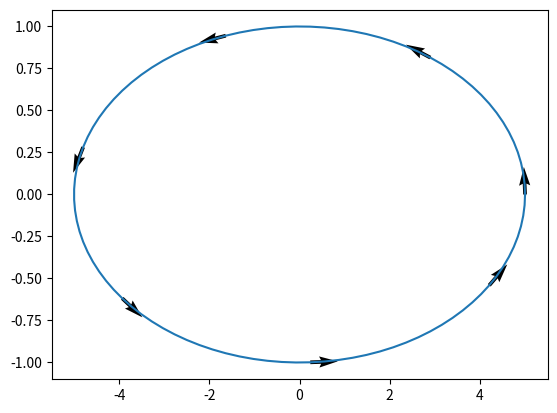

Reproduce this figure in Python.
import numpy as np
import matplotlib.pyplot as plt
from matplotlib.markers import MarkerStyle

def plot_curve_with_arrows(x, y, axis, interval=10, arrow_scale=1.0, arrow_color='red'):
    """
    Plot a curve with arrows indicating the direction of the curve.

    Parameters:
        x (array-like): x-coordinates of the data points.
        y (array-like): y-coordinates of the data points.
        axis (matplotlib axis): The axis on which to plot the curve and arrows.
        interval (int): Spacing between arrows along the curve.
        arrow_scale (float): Scale factor for the arrow lengths.
        arrow_color (str): Color of the arrows.
    """

    # scale factors for x and y
    #xsf = 0.03* arrow_scale * np.abs(np.max(x)-np.min(x))
    #ysf = 0.03* arrow_scale * np.abs(np.max(y)-np.min(y))


    # Compute the direction of the curve (tangent vectors)
    dx = np.gradient(x)
    dy = np.gradient(y)


    #axis.plot(x,dx)
    dirs = np.arctan2(dy, dx)

    # Normalize the tangent vectors to get unit vectors
    dx_unit = np.cos(dirs)
    dy_unit = np.sin(dirs)

    # plot orig curve
    #axis.plot(x,y,marker=MarkerStyle(">", "full"))
    axis.plot(x,y)

    xsf = .1
    ysf = .1

    ## Plot arrows along the curve at specific intervals
    for i in range(0, len(x), interval):
        axis.arrow(x[i], y[i], dx_unit[i] * xsf, dy_unit[i] * ysf,
                   head_width=0.1, head_length=0.1, fc=arrow_color, ec=arrow_color)


def plot_curve_with_arrows2(x, y, axis, interval, HW =0.1, arrow_scale=1.0, arrow_color='red'):
    """
    Plot a curve with arrows indicating the direction of the curve.

    Parameters:
        y (array-like): y-coordinates of the data points.
        axis (matplotlib axis): The axis on which to plot the curve and arrows.
        interval (int): Spacing between arrows along the curve.
        arrow_scale (float): Scale factor for the arrow lengths.
        arrow_color (str): Color of the arrows.
    """
    # scale factors for x and y
    #if max(ranges) == 0:
    xsf = 0.03* arrow_scale / np.abs(np.max(x)-np.min(x))
    ysf = 0.03* arrow_scale / np.abs(np.max(y)-np.min(y))
    #else:
        #xsf = 1/np.abs(ranges[1]-ranges[0])
        #ysf = 1/np.abs(ranges[3]-ranges[2])

    # Compute the direction of the curve (tangent vectors)
    dx = np.gradient(x)
    dy = np.gradient(y)
    th = np.arctan2(dy, dx)

    #  get unit vectors
    dx_unit = np.cos(th)
    dy_unit = np.sin(th)

    # Plot the curve
    axis.plot(x, y)

    xsf = .01
    ysf = .01

    xq = []
    yq = []
    uq = []
    vq = []
    ## Plot arrows along the curve at specific intervals
    for i in range(0, len(x), interval):

        #print('plotting arrow: ', x[i], y[i], dx_unit[i]*xsf, dy_unit[i]*xsf)
        #axis.arrow(x[i], y[i], dx_unit[i] * xsf, dy_unit[i] * ysf)
                #head_width=0.1, head_length=0.1, fc=arrow_color, ec=arrow_color)
        dx = dx_unit[i]
        dy = dy_unit[i]
        #start = (x[i],y[i])
        #end   = (x[i]+dx*xsf, y[i]+dy*ysf)
        #end   = (x[i]+dx_unit[i], y[i]+dy_unit[i])

        w = 1

        xsf=0.002
        ysf=0.002

        # fill the arrow quiver starts
        xq.append(x[i])
        yq.append(y[i])
        uq.append(dx * xsf)
        vq.append(dy * ysf)

        #axis.arrow(x[i], y[i], dx_unit[i] * xsf, dy_unit[i] * ysf,
                #head_width=HW, head_length=20*HW, fc=arrow_color, ec=arrow_color)
                #fc=arrow_color, ec=arrow_color)

        #arrow = mpatches.FancyArrow(x[i],y[i],dx_unit[i]*xsf,dy_unit[i]*ysf,  length_includes_head=True)

        #arrow = mpatches.FancyArrowPatch(start,end, mutation_scale=10000, transform=axis.transAxes)
#arrow(x_tail + 1, y_tail - .4, dx, dy, width=.1, length_includes_head=True, color="C2")

        #arrow = mpatches.Arrow(start[0],start[1], dx,dy , width=0.1, color='blue')

        #axis.add_patch(arrow)

    #axis.quiver(xq,yq,uq,vq, scale_units='xy', scale=1, width=0.01)
    axis.quiver(xq,yq,uq,vq, angles='xy',)

    return


# Example usage:
NC = 3
x = np.linspace(0, NC*2*np.pi, 100*NC)
y = np.sin(x)

#  a circle
th = np.linspace(0, 2*np.pi, 100)
x  = np.cos(th)
y = np.sin(th)

# an elipse:
xsc = 5
x *= xsc

Interval = int(15)

fig, ax = plt.subplots()
#plot_curve_with_arrows(x, y, ax, arrow_scale=1.0)
plot_curve_with_arrows2(x, y, ax, Interval, arrow_scale=1.0)

plt.show()
